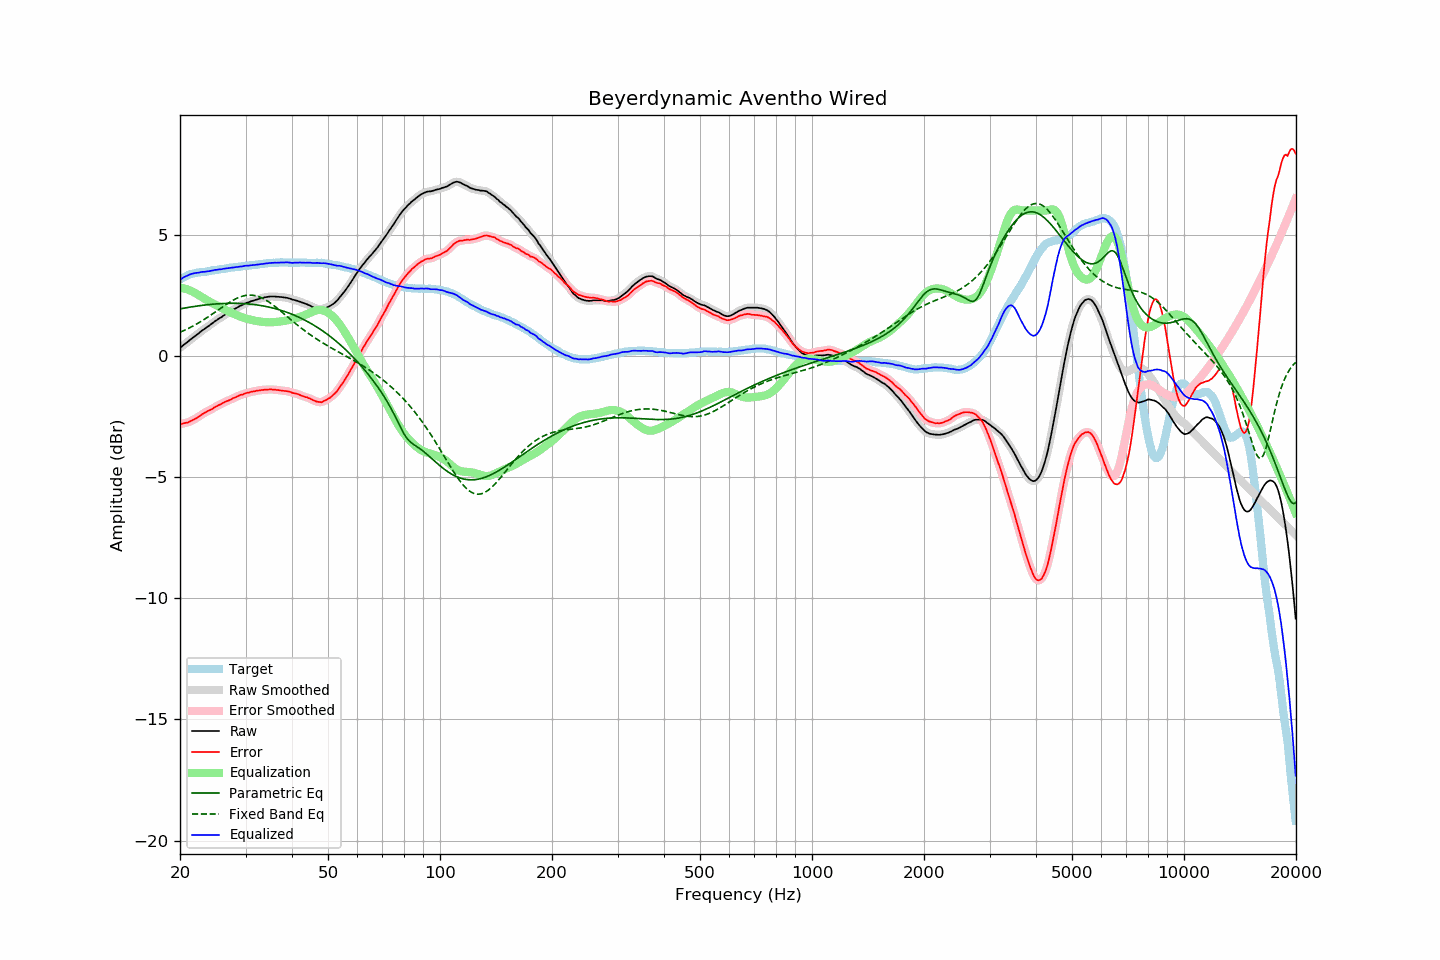

The data file committed next to this chart (first rows):
frequency, raw, error, smoothed, error_smoothed, equalization, parametric_eq, fixed_band_eq, equalized_raw, equalized_smoothed, target
20.00, 0.33, -2.82, 0.33, -2.82, 2.82, 1.94, 0.98, 3.15, 3.15, 3.15
20.20, 0.38, -2.81, 0.38, -2.81, 2.81, 1.95, 1.00, 3.19, 3.19, 3.19
20.40, 0.44, -2.79, 0.44, -2.79, 2.79, 1.96, 1.03, 3.23, 3.23, 3.23
20.61, 0.49, -2.77, 0.49, -2.78, 2.78, 1.98, 1.06, 3.27, 3.26, 3.26
20.81, 0.54, -2.76, 0.54, -2.76, 2.76, 1.99, 1.09, 3.30, 3.30, 3.30
21.02, 0.59, -2.75, 0.59, -2.74, 2.73, 2.00, 1.13, 3.32, 3.33, 3.34
21.23, 0.65, -2.71, 0.65, -2.71, 2.71, 2.01, 1.16, 3.36, 3.35, 3.36
21.44, 0.70, -2.68, 0.70, -2.68, 2.68, 2.02, 1.19, 3.38, 3.38, 3.38
21.66, 0.75, -2.65, 0.75, -2.64, 2.65, 2.03, 1.23, 3.40, 3.40, 3.40
21.87, 0.80, -2.61, 0.80, -2.61, 2.61, 2.04, 1.27, 3.41, 3.41, 3.41
22.09, 0.85, -2.58, 0.85, -2.58, 2.57, 2.05, 1.30, 3.42, 3.42, 3.43
22.31, 0.90, -2.54, 0.90, -2.54, 2.53, 2.06, 1.34, 3.43, 3.43, 3.44
22.54, 0.95, -2.50, 0.95, -2.49, 2.49, 2.07, 1.38, 3.44, 3.44, 3.45
22.76, 1.01, -2.45, 1.01, -2.45, 2.45, 2.08, 1.42, 3.46, 3.45, 3.46
22.99, 1.06, -2.40, 1.06, -2.40, 2.41, 2.09, 1.46, 3.47, 3.46, 3.46
23.22, 1.10, -2.37, 1.11, -2.36, 2.37, 2.10, 1.50, 3.47, 3.47, 3.47
23.45, 1.15, -2.32, 1.15, -2.32, 2.33, 2.10, 1.54, 3.48, 3.48, 3.47
23.69, 1.20, -2.29, 1.20, -2.29, 2.29, 2.11, 1.59, 3.49, 3.49, 3.48
23.92, 1.24, -2.25, 1.24, -2.26, 2.25, 2.12, 1.63, 3.49, 3.50, 3.49
24.16, 1.29, -2.22, 1.29, -2.22, 2.22, 2.12, 1.68, 3.51, 3.51, 3.51
24.40, 1.34, -2.19, 1.34, -2.19, 2.18, 2.13, 1.72, 3.52, 3.52, 3.53
24.65, 1.39, -2.14, 1.39, -2.15, 2.15, 2.14, 1.77, 3.53, 3.53, 3.53
24.89, 1.44, -2.10, 1.44, -2.10, 2.11, 2.14, 1.82, 3.55, 3.55, 3.54
25.14, 1.48, -2.07, 1.48, -2.07, 2.07, 2.15, 1.86, 3.55, 3.56, 3.55
25.39, 1.53, -2.03, 1.53, -2.04, 2.04, 2.15, 1.91, 3.57, 3.56, 3.56
25.65, 1.57, -2.01, 1.57, -2.00, 2.00, 2.16, 1.95, 3.57, 3.57, 3.58
25.91, 1.61, -1.97, 1.61, -1.97, 1.97, 2.16, 2.00, 3.58, 3.58, 3.58
26.16, 1.66, -1.93, 1.66, -1.93, 1.94, 2.16, 2.05, 3.60, 3.59, 3.59
26.43, 1.70, -1.90, 1.70, -1.90, 1.90, 2.17, 2.09, 3.60, 3.60, 3.60
26.69, 1.74, -1.87, 1.74, -1.87, 1.87, 2.17, 2.14, 3.61, 3.61, 3.61
26.96, 1.78, -1.85, 1.78, -1.85, 1.84, 2.17, 2.18, 3.62, 3.62, 3.63
27.23, 1.82, -1.82, 1.82, -1.82, 1.81, 2.17, 2.22, 3.63, 3.63, 3.64
27.50, 1.86, -1.79, 1.86, -1.78, 1.78, 2.17, 2.26, 3.64, 3.64, 3.65
27.77, 1.90, -1.75, 1.90, -1.75, 1.75, 2.17, 2.30, 3.65, 3.65, 3.65
28.05, 1.94, -1.72, 1.94, -1.72, 1.72, 2.17, 2.33, 3.66, 3.66, 3.66
28.33, 1.97, -1.69, 1.97, -1.69, 1.69, 2.17, 2.37, 3.66, 3.67, 3.66
28.62, 2.01, -1.66, 2.01, -1.66, 1.66, 2.17, 2.40, 3.67, 3.67, 3.67
28.90, 2.05, -1.63, 2.05, -1.63, 1.64, 2.17, 2.42, 3.69, 3.68, 3.68
29.19, 2.08, -1.60, 2.08, -1.61, 1.61, 2.16, 2.45, 3.69, 3.69, 3.68
29.48, 2.11, -1.60, 2.12, -1.59, 1.59, 2.16, 2.47, 3.70, 3.70, 3.71
29.78, 2.15, -1.56, 2.15, -1.56, 1.56, 2.16, 2.48, 3.71, 3.71, 3.71
30.08, 2.18, -1.54, 2.18, -1.54, 1.54, 2.15, 2.50, 3.72, 3.72, 3.72
30.38, 2.20, -1.52, 2.20, -1.52, 1.52, 2.15, 2.51, 3.72, 3.73, 3.72
30.68, 2.22, -1.52, 2.22, -1.51, 1.51, 2.14, 2.51, 3.73, 3.73, 3.74
30.99, 2.25, -1.49, 2.25, -1.49, 1.49, 2.13, 2.51, 3.74, 3.74, 3.74
31.30, 2.27, -1.47, 2.27, -1.48, 1.47, 2.13, 2.51, 3.74, 3.74, 3.74
31.61, 2.29, -1.46, 2.29, -1.46, 1.46, 2.12, 2.50, 3.75, 3.75, 3.75
31.93, 2.31, -1.45, 2.31, -1.45, 1.45, 2.11, 2.48, 3.76, 3.76, 3.76
32.24, 2.33, -1.43, 2.33, -1.44, 1.44, 2.10, 2.47, 3.77, 3.77, 3.76
32.57, 2.35, -1.43, 2.35, -1.42, 1.43, 2.09, 2.44, 3.78, 3.78, 3.78
32.89, 2.37, -1.42, 2.37, -1.42, 1.42, 2.08, 2.42, 3.79, 3.79, 3.79
33.22, 2.39, -1.41, 2.39, -1.41, 1.41, 2.07, 2.39, 3.80, 3.80, 3.80
33.55, 2.40, -1.40, 2.40, -1.40, 1.40, 2.06, 2.36, 3.80, 3.80, 3.80
33.89, 2.42, -1.39, 2.42, -1.40, 1.39, 2.05, 2.32, 3.81, 3.81, 3.81
34.23, 2.43, -1.39, 2.43, -1.39, 1.39, 2.03, 2.28, 3.82, 3.82, 3.82
34.57, 2.44, -1.39, 2.44, -1.38, 1.39, 2.02, 2.24, 3.83, 3.83, 3.83
34.92, 2.45, -1.38, 2.45, -1.38, 1.39, 2.00, 2.19, 3.84, 3.83, 3.83
35.27, 2.45, -1.38, 2.45, -1.38, 1.39, 1.99, 2.15, 3.84, 3.84, 3.83
35.62, 2.45, -1.39, 2.45, -1.39, 1.39, 1.97, 2.10, 3.84, 3.84, 3.84
35.97, 2.45, -1.39, 2.45, -1.40, 1.40, 1.95, 2.05, 3.85, 3.84, 3.84
... 635 more rows
